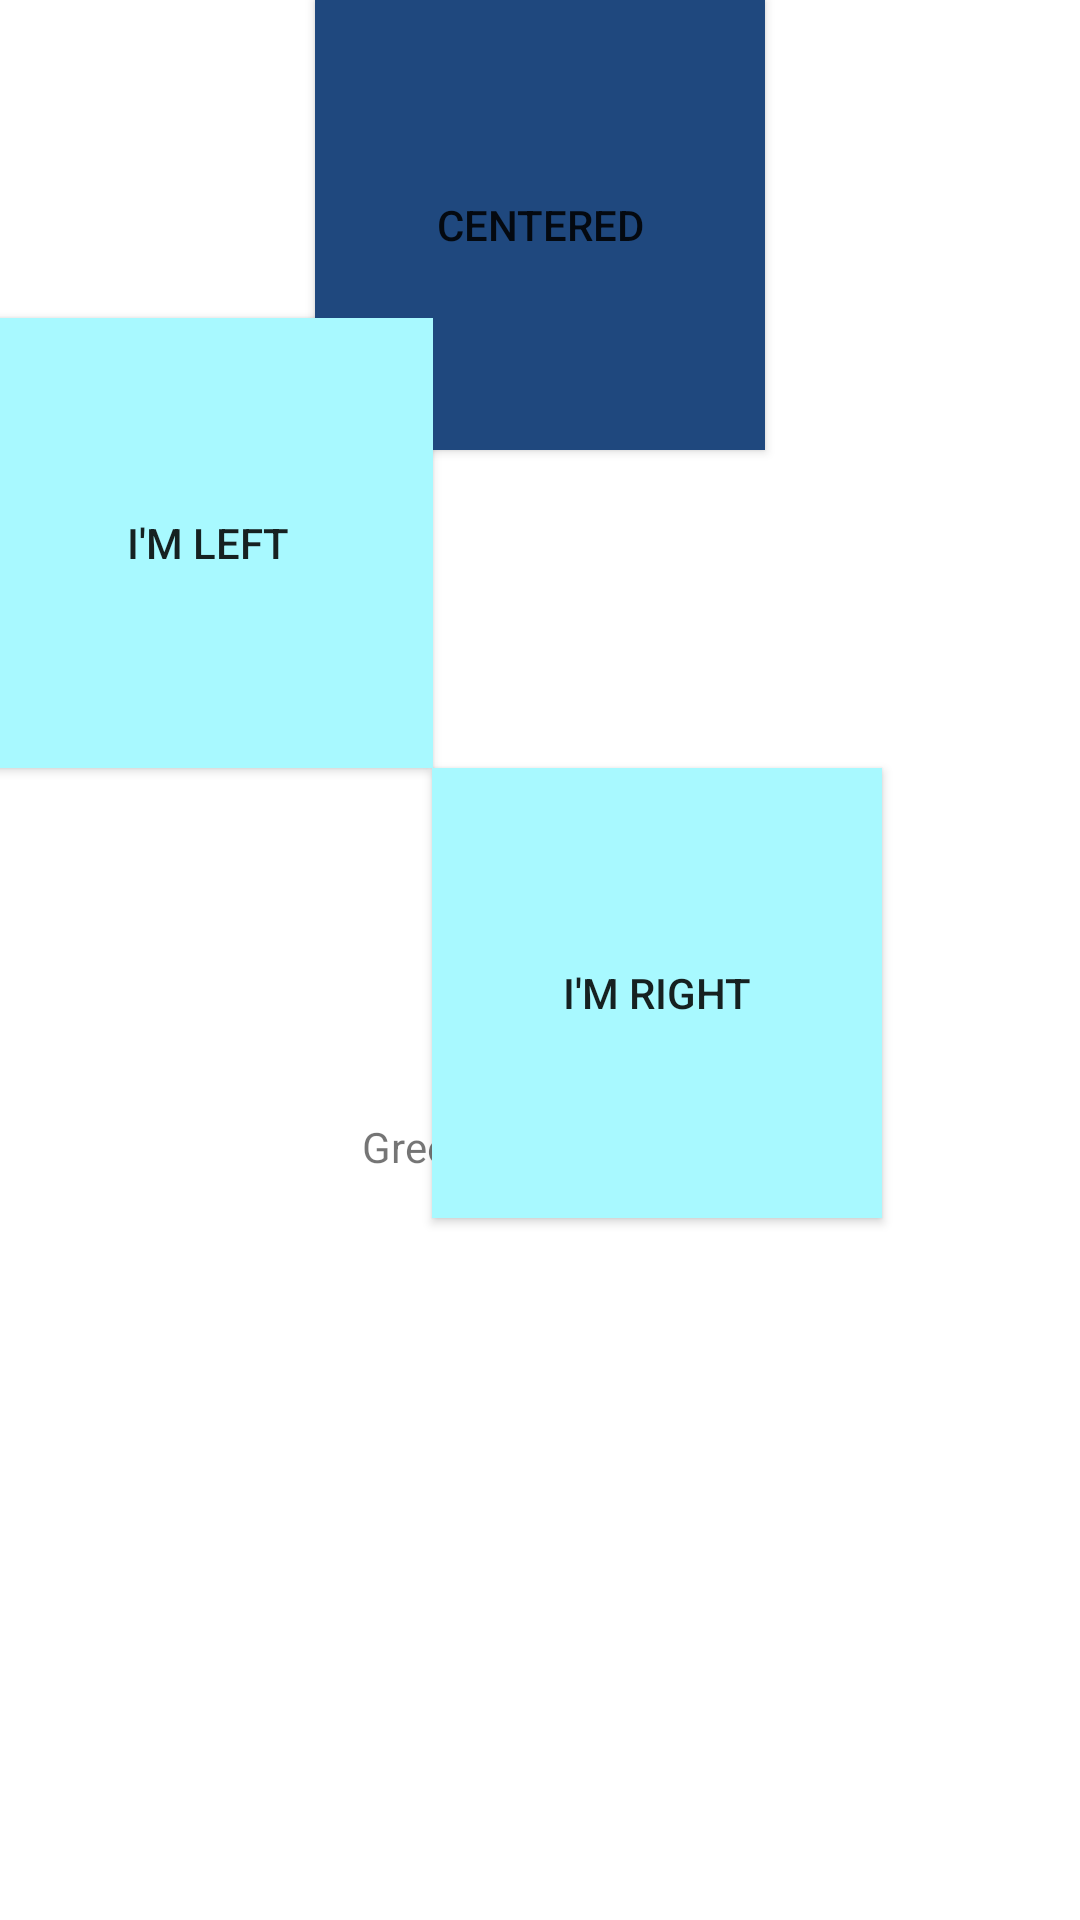

Here is an Android app screen rendered from its layout file. Give the layout XML and the strings, colors and styles it references.
<!-- AndroidManifest.xml: application theme Theme.P3L04aLiuJenniferLayouts -->
<!-- res/layout/layout2.xml -->
<?xml version="1.0" encoding="utf-8"?>
<androidx.constraintlayout.widget.ConstraintLayout xmlns:android="http://schemas.android.com/apk/res/android"
    android:layout_width="match_parent"
    android:layout_height="match_parent"
    xmlns:app="http://schemas.android.com/apk/res-auto">

    <androidx.appcompat.widget.AppCompatButton
        android:layout_width="@dimen/large"
        android:layout_height="@dimen/large"
        app:layout_constraintLeft_toLeftOf="parent"
        app:layout_constraintRight_toRightOf="parent"
        app:layout_constraintTop_toTopOf="parent"
        android:background="@color/test_2"
        android:text="Centered"/>
    <androidx.constraintlayout.widget.Guideline
        android:id="@+id/vertical_guideline"
        android:layout_width="wrap_content"
        android:layout_height="wrap_content"
        android:orientation="vertical"
        app:layout_constraintGuide_percent=".40"/>
    <androidx.constraintlayout.widget.Guideline
        android:id="@+id/horizonal_guideline"
        android:layout_width="wrap_content"
        android:layout_height="wrap_content"
        android:orientation="horizontal"
        app:layout_constraintGuide_percent=".40"/>
    <androidx.appcompat.widget.AppCompatButton
        android:layout_width="@dimen/small"
        android:layout_height="@dimen/small"
        app:layout_constraintRight_toLeftOf="@id/vertical_guideline"
        app:layout_constraintBottom_toTopOf="@id/horizonal_guideline"
        android:background="@color/test_4"
        android:text="I'm left"/>
    <androidx.appcompat.widget.AppCompatButton
        android:layout_width="@dimen/small"
        android:layout_height="@dimen/small"
        app:layout_constraintLeft_toRightOf="@id/vertical_guideline"
        app:layout_constraintTop_toBottomOf="@id/horizonal_guideline"
        android:background="@color/test_4"
        android:text="I'm right"/>
    <TextView
        android:layout_width="wrap_content"
        android:layout_height="wrap_content"
        app:layout_constraintLeft_toLeftOf="parent"
        app:layout_constraintRight_toRightOf="parent"
        app:layout_constraintTop_toTopOf="parent"
        app:layout_constraintBottom_toBottomOf="parent"
        app:layout_constraintVertical_bias=".6"
        android:text="@string/string_5"/>
</androidx.constraintlayout.widget.ConstraintLayout>
<!-- resources referenced by this layout -->
<resources>
  <color name="test_2">#1f487e</color>
  <color name="test_4">#A8F9FF</color>
  <dimen name="large">150dp</dimen>
  <dimen name="small">150dp</dimen>
  <string name="string_5">Greetings Earthling</string>
  <style name="Theme.P3L04aLiuJenniferLayouts" parent="Theme.MaterialComponents.DayNight.DarkActionBar">
          
          <item name="colorPrimary">@color/purple_500</item>
          <item name="colorPrimaryVariant">@color/purple_700</item>
          <item name="colorOnPrimary">@color/white</item>
          
          <item name="colorSecondary">@color/teal_200</item>
          <item name="colorSecondaryVariant">@color/teal_700</item>
          <item name="colorOnSecondary">@color/black</item>
          
          <item name="android:statusBarColor" tools:targetApi="l">?attr/colorPrimaryVariant</item>
          
      </style>
  <color name="purple_500">#FF6200EE</color>
  <color name="purple_700">#FF3700B3</color>
  <color name="white">#FFFFFFFF</color>
  <color name="teal_200">#FF03DAC5</color>
  <color name="teal_700">#FF018786</color>
  <color name="black">#FF000000</color>
</resources>
